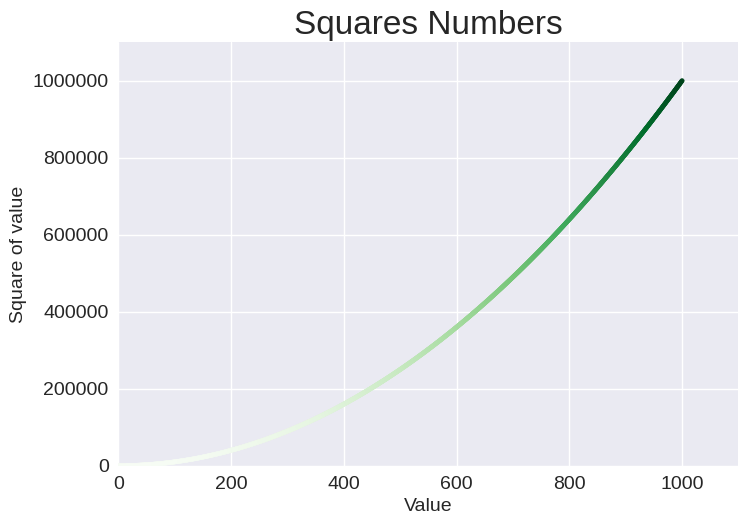

Here is the Python script that generated this plot:
import matplotlib.pyplot as plt

x_values = range(1,1001)
y_values = [x**2 for x in x_values]

plt.style.use('seaborn-v0_8')
fig, ax = plt.subplots()
ax.scatter(x_values,y_values, c=y_values, cmap=plt.cm.Greens, s=10)

ax.set_title("Squares Numbers", fontsize=24)
ax.set_xlabel("Value", fontsize=14)
ax.set_ylabel("Square of value", fontsize=14)

ax.tick_params(labelsize=14)

ax.axis([0,1100, 0, 1_100_000])
ax.ticklabel_format(style='plain')

plt.savefig('squares_plot.png')
plt.show()